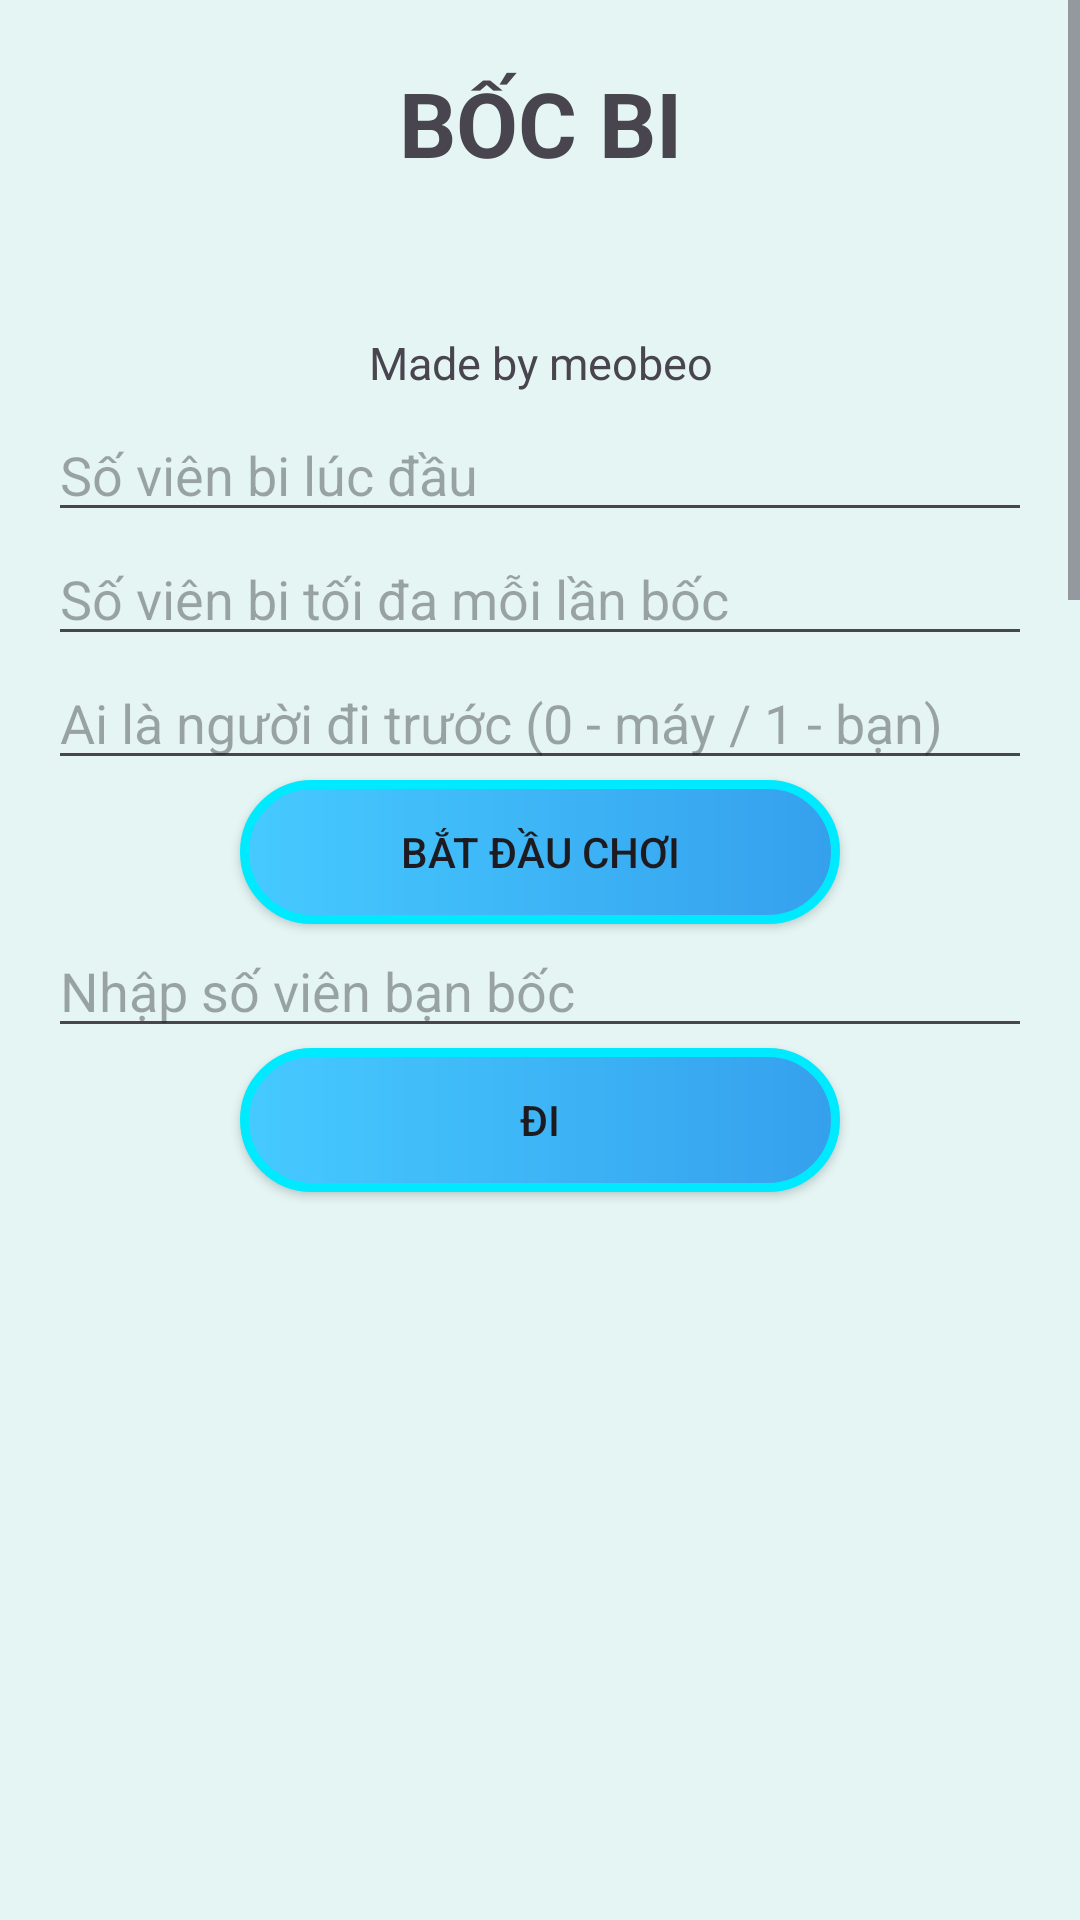

Android layout source for this screen:
<!-- AndroidManifest.xml: application theme Theme.BocBii -->
<!-- res/layout/activity_main.xml -->
<?xml version="1.0" encoding="utf-8"?>
<ScrollView xmlns:android="http://schemas.android.com/apk/res/android"
    android:layout_width="match_parent"
    android:layout_height="match_parent"
    android:fillViewport="true">

<LinearLayout xmlns:android="http://schemas.android.com/apk/res/android"
    xmlns:tools="http://schemas.android.com/tools"
    android:layout_width="match_parent"
    android:layout_height="match_parent"
    xmlns:app="http://schemas.android.com/apk/res-auto"
    android:orientation="vertical"
    android:padding="16dp"
    android:background="@drawable/backgr"
    tools:context=".MainActivity">

    <TextView
        android:id="@+id/title"
        android:layout_width="match_parent"
        android:layout_height="50dp"
        android:gravity="center"
        android:text="BỐC BI"
        android:textStyle="bold"
        android:textSize="30dp" />

    <Button
        android:id="@+id/help"
        android:layout_width="40dp"
        android:layout_height="40dp"

        android:background="@drawable/meobeohelper" />

    <TextView
        android:layout_width="match_parent"
        android:layout_height="30dp"
        android:gravity="center"
        android:text="Made by meobeo"
        android:textSize="15dp" />

    <EditText
        android:id="@+id/n_edit_text"
        android:layout_width="match_parent"
        android:layout_height="wrap_content"
        android:hint="Số viên bi lúc đầu"
        android:inputType="number" />

    <EditText
        android:id="@+id/k_edit_text"
        android:layout_width="match_parent"
        android:layout_height="wrap_content"
        android:hint="Số viên bi tối đa mỗi lần bốc"
        android:inputType="number" />

    <EditText
        android:id="@+id/t_edit_text"
        android:layout_width="match_parent"
        android:layout_height="wrap_content"
        android:hint="Ai là người đi trước (0 - máy / 1 - bạn)"
        android:inputType="number" />

    <Button
        android:id="@+id/play_button"
        android:layout_width="200dp"
        android:layout_height="wrap_content"
        android:layout_gravity="center"
        android:background="@drawable/custom_button"
        app:backgroundTint="@null"
        android:text="Bắt đầu chơi" />

    <EditText
        android:id="@+id/user_input_edit_text"
        android:layout_width="match_parent"
        android:layout_height="wrap_content"
        android:hint="Nhập số viên bạn bốc"
        android:inputType="number" />
    <TextView
        android:id="@+id/your_turn_text_view"
        android:layout_width="wrap_content"
        android:layout_height="wrap_content"
        android:text="Lượt của bạn"
        android:visibility="gone" />

    <TextView
        android:id="@+id/machine_turn_text_view"
        android:layout_width="wrap_content"
        android:layout_height="wrap_content"
        android:text="Lượt của máy"
        android:visibility="gone" />

    <Button
        android:id="@+id/user_move_button"
        android:layout_width="200dp"
        android:layout_height="wrap_content"
        android:layout_gravity="center"
        android:background="@drawable/custom_button"
        app:backgroundTint="@null"
        android:text="Đi" />

    <TextView
        android:id="@+id/result_text_view"
        android:layout_width="match_parent"
        android:layout_height="wrap_content"
        android:layout_marginTop="16dp"
        android:textSize="25dp"/>

</LinearLayout>
</ScrollView>
<!-- resources referenced by this layout -->
<resources>
  <!-- drawable backgr: png bitmap (drawable, 27763 bytes) -->
  <!-- drawable custom_button (drawable) -->
  <?xml version="1.0" encoding="utf-8"?>
  <shape android:shape="rectangle"
      xmlns:android="http://schemas.android.com/apk/res/android">
      <size android:width="100dp"
          android:height="43dp"/>
      <gradient android:startColor="#46caff"
          android:endColor="#35a0ed"/>
      <corners android:radius="30dp"/>
      <stroke android:color="#00eaff"
          android:width="3dp"/>
  </shape>
  <style name="Theme.BocBii" parent="Base.Theme.BocBii" />
  <style name="Base.Theme.BocBii" parent="Theme.Material3.DayNight.NoActionBar">
          
          
      </style>
</resources>
